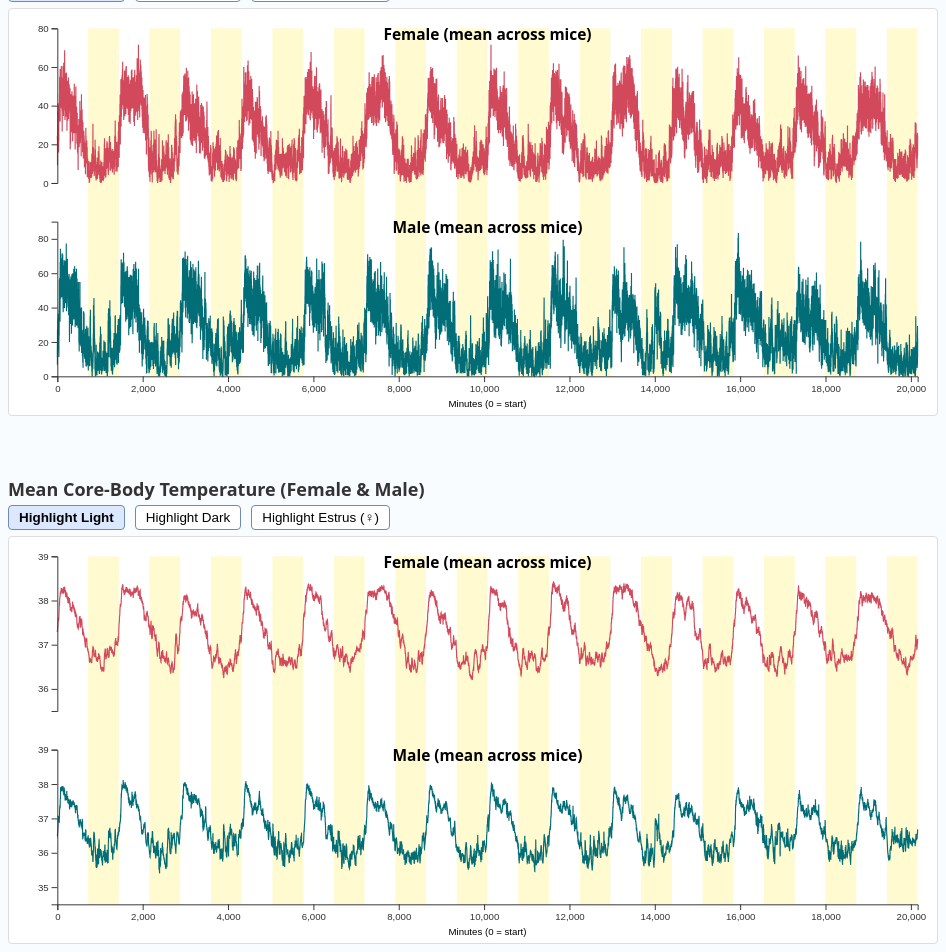
D3 v7 page, settled after 480 driven frames (8 s of simulated time); the page loaded 4 data file(s).


// ── main.js
// ---------- CONSTANTS ---------------------------------------------------
const CYCLE = 720;                    // 12 h in minutes
const W = 960, H = 420,
      M = {top:20,right:20,bottom:40,left:50},
      IW = W-M.left-M.right,
      IH = H-M.top-M.bottom,
      ROW = IH/2 - 20;
const COLORS = {f:'#d1495b', m:'#006d77', light:'rgba(255,240,120,.35)', dark:'rgba(0,0,0,.12)', estrus:'rgba(233,30,99,.28)'};
const ESTRUS_START = 1440, ESTRUS_PERIOD = 5760;

let activityData, tempData;   // global for linked scatter

// ---------- LOAD --------------------------------------------------------
Promise.all([
  d3.csv('Fem_Act.csv'), d3.csv('Male_Act.csv'),
  d3.csv('Fem_Temp.csv'), d3.csv('Male_Temp.csv')
]).then(([fAct,mAct,fTemp,mTemp])=>{
  activityData = merge(fAct,mAct);
  tempData     = merge(fTemp,mTemp);
  drawPanel('#activity', activityData, 'Activity (counts)');
  drawPanel('#temp',     tempData,    'Temperature (°C)');
});

function merge(fCsv,mCsv){
  return fCsv.map((row,i)=>({
    minute:i,
    female:avg(row),
    male:  avg(mCsv[i])
  }));
}
function avg(obj){let s=0,c=0;for(const k in obj){const v=+obj[k];if(!isNaN(v)){s+=v;c++;}}return s/c;}

// ---------- DRAW PANEL --------------------------------------------------
function drawPanel(sel,data,yLabel){
  const id = sel.slice(1);
  const svg = d3.select(sel)
    .attr('width', '100%')
    .attr('height', H)
    .attr('viewBox', `0 0 ${W} ${H}`);
  const g   = svg.append('g').attr('transform',`translate(${M.left},${M.top})`);

  // scales
  const isTemp = yLabel.includes('Temp');
  const pad = isTemp?0.5:0;
  const x = d3.scaleLinear().domain(d3.extent(data,d=>d.minute)).range([0,IW]);
  const yF = d3.scaleLinear().domain(isTemp?[d3.min(data,d=>d.female)-pad,d3.max(data,d=>d.female)+pad]:[0,d3.max(data,d=>d.female)]).nice().range([ROW,0]);
  const yM = d3.scaleLinear().domain(isTemp?[d3.min(data,d=>d.male)-pad,d3.max(data,d=>d.male)+pad]:[0,d3.max(data,d=>d.male)]).nice().range([ROW,0]);
  
  let currentTransform = d3.zoomIdentity;
  // highlight group
  const hl = g.append('g');
  highlight('light');
  function highlight(mode){
    hl.selectAll('rect').remove();
    const max = data[data.length-1].minute;
  
    const zx = currentTransform.rescaleX(x);
  
    if(mode === 'estrus'){
      for(let s = ESTRUS_START; s <= max; s += ESTRUS_PERIOD){
        hl.append('rect')
          .attr('data-start', s)
          .attr('data-span', 1440)
          .attr('x',      zx(s))
          .attr('y',      0)
          .attr('width',  zx(s + 1440) - zx(s))
          .attr('height', ROW)
          .attr('fill',   COLORS.estrus);
      }
    } else {
      const fill = mode==='light'?COLORS.light:COLORS.dark;
      const off  = mode==='light'?CYCLE:0;
      for(let s = off; s <= max; s += CYCLE*2){
        hl.append('rect')
          .attr('data-start', s)
          .attr('data-span',  CYCLE)
          .attr('x',          zx(s))
          .attr('y',          0)
          .attr('width',      zx(s + CYCLE) - zx(s))
          .attr('height',     IH)
          .attr('fill',       fill);
      }
    }
  }
  
  // female row
  const fGrp = g.append('g');
  fGrp.append('path').datum(data).attr('fill','none').attr('stroke',COLORS.f).attr('stroke-width',1.2).attr('d',d3.line().x(d=>x(d.minute)).y(d=>yF(d.female)));
  fGrp.append('g').call(d3.axisLeft(yF).ticks(4));
  fGrp.append('text').attr('x',IW/2).attr('y',12).attr('text-anchor','middle').attr('font-weight',600).text('Female (mean across mice)');

  // male row
  const mOff = ROW+40;
  const mGrp = g.append('g').attr('transform',`translate(0,${mOff})`);
  mGrp.append('path').datum(data).attr('fill','none').attr('stroke',COLORS.m).attr('stroke-width',1.2).attr('d',d3.line().x(d=>x(d.minute)).y(d=>yM(d.male)));
  mGrp.append('g').call(d3.axisLeft(yM).ticks(4));
  mGrp.append('text').attr('x',IW/2).attr('y',12).attr('text-anchor','middle').attr('font-weight',600).text('Male (mean across mice)');

  // x-axis
  const xAxis = g.append('g').attr('transform',`translate(0,${IH})`).call(d3.axisBottom(x).ticks(10));
  xAxis.append('text').attr('x',IW/2).attr('y',32).attr('fill','#000').attr('text-anchor','middle').text('Minutes (0 = start)');
  // Independent Scale Toggle Logic for Each Panel
document.querySelectorAll('.scale-controls').forEach(scaleGroup => {
  const targetPanel = scaleGroup.dataset.target;
  const panel = d3.select(`#${targetPanel}`);
  const xAxis = panel.select('.x-axis');
  const xAxisLabel = panel.select('.x-axis-label');
  const femalePath = panel.select('.female-path');
  const malePath = panel.select('.male-path');

  scaleGroup.querySelectorAll('.btn').forEach(btn => {
      btn.addEventListener('click', e => {
          // Set active button within this group
          scaleGroup.querySelectorAll('.btn').forEach(b => b.classList.remove('active'));
          e.target.classList.add('active');

          // Update the x-axis scale
          const scale = e.target.dataset.scale;
          const x = scale === 'days'
              ? d3.scaleLinear().domain([0, 14]).range([0, IW])
              : d3.scaleLinear().domain([0, 20160]).range([0, IW]);

          // Update the x-axis ticks and labels
          xAxis.call(d3.axisBottom(x).ticks(scale === 'days' ? 14 : 20).tickFormat(d => 
              scale === 'days' ? `Day ${d + 1}` : d.toLocaleString()
          ));
          xAxisLabel.text(scale === 'days' ? 'Days (1-14)' : 'Minutes (0 = start)');

          // Update the paths for female and male
          femalePath.attr('d', d3.line()
              .x(d => x(scale === 'days' ? d.minute / 1440 : d.minute))
              .y(d => d.female)
          );
          malePath.attr('d', d3.line()
              .x(d => x(scale === 'days' ? d.minute / 1440 : d.minute))
              .y(d => d.male)
          );
      });
  });
});

  
  // zoom
  
  svg.call(d3.zoom()
  .scaleExtent([1,20])
  .translateExtent([[0,0],[IW,IH]])
  .on('zoom', ev=>{
      currentTransform = ev.transform; 
      const zx = ev.transform.rescaleX(x);
      xAxis.call(d3.axisBottom(zx).ticks(10));
      fGrp.select('path').attr('d', d3.line().x(d=>zx(d.minute)).y(d=>yF(d.female)));
      mGrp.select('path').attr('d', d3.line().x(d=>zx(d.minute)).y(d=>yM(d.male)));
      hl.selectAll('rect')
        .attr('x', function(){
          const s = +this.dataset.start || +this.getAttribute('x');
          return zx(s);
        })
        .attr('width', function(){
          const s = +this.dataset.start || +this.getAttribute('x');
          return zx(s + CYCLE) - zx(s);
        });
    })
    ).on('dblclick.zoom',null);
  

  // tooltip & hover
  // ── tooltip vertical bar ───────────────────────────────────────────
const tooltip = d3.select('#tooltip');

const vLine = g.append('line')
    .attr('stroke', '#555')
    .attr('stroke-width', 1)
    .attr('y1', 0)
    .attr('y2', IH)
    .style('display', 'none');

const bisect = d3.bisector(d => d.minute).left;

const overlay = g.append('rect')
    .attr('width', IW)
    .attr('height', IH)
    .attr('fill', 'none')
    .attr('pointer-events', 'all')
    .on('mousemove', handleMove)
    .on('mouseout', () => {
        vLine.style('display', 'none');
        tooltip.style('display', 'none');
    })
    .on('click', event => {
        if (!(event.ctrlKey || event.metaKey)) return;               // ctrl-click ⇒ scatter
        const [mx] = d3.pointer(event, overlay.node());
        const min  = Math.round(x.invert(mx));
        const sex  = (d3.pointer(event, overlay.node())[1] < ROW) ? 'Female' : 'Male';
        showScatter(min - 360, min + 360, sex);
    });

  function handleMove(event) {
      const [mx] = d3.pointer(event, overlay.node());
      const minute = Math.round(x.invert(mx));
      const i = Math.max(0, Math.min(data.length - 1, bisect(data, minute)));
      const d = data[i];

      vLine.attr('x1', x(minute)).attr('x2', x(minute)).style('display', null);
      tooltip
          .style('display', 'block')
          .html(`<b>Minute:</b> ${minute}<br>
                 <span style='color:${COLORS.f}'>♀ ${d.female.toFixed(1)}</span><br>
                 <span style='color:${COLORS.m}'>♂ ${d.male.toFixed(1)}</span>`)
          .style('left', event.pageX + 12 + 'px')
          .style('top',  event.pageY + 12 + 'px');
  }

  // ── mode-toggle buttons ────────────────────────────────────────────
document.querySelectorAll(`button[data-target='${id}']`)
    .forEach(btn =>
        btn.addEventListener('click', e => {
            document.querySelectorAll(`button[data-target='${id}']`)
                    .forEach(b => b.classList.remove('active'));
            e.target.classList.add('active');
            highlight(e.target.dataset.mode);     // Light / Dark / Estrus
        }));
}
/* ───────────────── showScatter helper ───────────────────────────── */
function showScatter(minStart, minEnd, sex){
  const dlg   = document.getElementById('scatterDlg');
  const svg   = d3.select('#scatterDlg svg');
  svg.selectAll('*').remove();                 // clear previous plot

  // slice global arrays
  const slice = d3.range(Math.max(0,minStart), Math.min(activityData.length, minEnd))
                  .map(i => ({
                    activity : activityData[i].female,   // mean across females
                    temp     : tempData[i].female,       // mean across females
                    phase    : (i % (CYCLE*2) < CYCLE) ? 'dark' : 'light'
                  }));
    // Add scatter legends
    d3.select('#scatter-title')
        .text(`Temperature vs Activity (12-h window) - ${sex}`);

  // simple 360 × 360 chart inside the 420 × 420 svg
  const M = {top:20,right:20,bottom:40,left:50},
        W = 360, H = 360;
  const g = svg.append('g').attr('transform',`translate(${M.left},${M.top})`);
  const x = d3.scaleLinear().domain(d3.extent(slice,d=>d.activity)).nice().range([0,W]);
  const y = d3.scaleLinear().domain(d3.extent(slice,d=>d.temp)).nice().range([H,0]);

  g.append('g').call(d3.axisLeft(y));
  g.append('g').attr('transform',`translate(0,${H})`).call(d3.axisBottom(x));
  g.append('text').attr('x',W/2).attr('y',H+32).attr('text-anchor','middle')
     .text('Activity (counts)');
  g.append('text').attr('transform','rotate(-90)').attr('x',-H/2).attr('y',-38)
     .attr('text-anchor','middle').text('Temperature (°C)');

  g.selectAll('circle').data(slice).enter().append('circle')
     .attr('cx',d=>x(d.activity)).attr('cy',d=>y(d.temp)).attr('r',3)
     .attr('fill',d=> d.phase==='light' ? COLORS.light : COLORS.dark)
     .attr('stroke','#555').attr('stroke-width',.4);

  // ----- legend ------------------------------------------------------
const lgX = 300, lgY = 20;           // top-right corner of 420×420 SVG
svg.append('rect')                   // yellow square
   .attr('x', lgX).attr('y', lgY)
   .attr('width', 10).attr('height', 10)
   .attr('fill', COLORS.light).attr('stroke','#555');

svg.append('text')
   .attr('x', lgX + 14).attr('y', lgY + 9)
   .text('Light phase').style('font-size','11px');

svg.append('rect')                   // grey square
   .attr('x', lgX).attr('y', lgY + 16)
   .attr('width', 10).attr('height', 10)
   .attr('fill', COLORS.dark).attr('stroke','#555');

svg.append('text')
   .attr('x', lgX + 14).attr('y', lgY + 25)
   .text('Dark phase').style('font-size','11px');

  dlg.showModal();
}

const lineF = d3.line()
    .curve(d3.curveMonotoneX)     
    .x(d => x(d.minute))
    .y(d => yF(d.female));

const lineM = d3.line()
    .curve(d3.curveMonotoneX)     
    .x(d => x(d.minute))
    .y(d => yM(d.male));


/* close button */
document.getElementById('scatter-close')
        .addEventListener('click',()=>document.getElementById('scatterDlg').close());

### data: Male_Temp.csv
?m1, m2, m3, m4, m5, m6, m7, m8, m9, m10, m11, m12, m13
36.14, 36.01, 35.82, 36.48, 37.1, 36.16, 36.85, 36.08, 36.86, 36.68, 36.41, 36.93, 37
36.19, 35.94, 35.79, 36.44, 37.1, 36.05, 36.91, 36.11, 36.84, 36.71, 36.38, 36.83, 37.06
36.22, 36.06, 35.77, 36.37, 37.23, 35.95, 36.93, 36.12, 36.89, 36.72, 36.33, 36.76, 37.06
36.39, 36.19, 35.77, 36.27, 37.33, 35.8, 37, 36.1, 36.84, 36.69, 36.27, 36.72, 37.01
36.6, 36.27, 35.77, 36.63, 37.36, 35.8, 37.06, 36.18, 36.84, 36.62, 36.22, 36.67, 36.88
36.69, 36.44, 35.76, 36.65, 37.27, 36.13, 37.13, 36.27, 37.01, 36.53, 36.17, 36.61, 36.78
36.69, 36.56, 35.74, 36.48, 37.25, 36.3, 37.18, 36.54, 37.05, 36.47, 36.12, 36.54, 36.73
36.74, 36.63, 35.74, 36.54, 37.31, 36.38, 37.14, 36.68, 37.03, 36.42, 36.08, 36.47, 36.67
36.78, 36.68, 35.8, 36.62, 37.34, 36.44, 37.15, 36.79, 37.1, 36.35, 36.06, 36.41, 36.55
36.73, 36.68, 35.84, 36.66, 37.35, 36.52, 37.19, 36.89, 37.16, 36.23, 36.05, 36.35, 36.48
36.59, 36.66, 35.88, 36.67, 37.33, 36.68, 37.24, 36.98, 37.25, 36.14, 36.04, 36.31, 36.58
36.49, 36.64, 35.9, 36.65, 37.45, 36.88, 37.33, 37.06, 37.26, 36.08, 36.05, 36.41, 36.65
36.49, 36.61, 35.94, 36.69, 37.76, 36.92, 37.37, 37.1, 37.24, 36.02, 36.05, 36.44, 36.66
36.58, 36.72, 36.04, 36.73, 37.38, 36.93, 37.42, 37.18, 37.22, 36.02, 36.04, 36.48, 36.66
36.68, 36.75, 36.19, 36.72, 37.29, 37.01, 37.45, 37.26, 37.23, 36.04, 36.05, 36.54, 36.68
36.74, 36.74, 36.3, 36.7, 37.33, 37.09, 37.43, 37.31, 37.23, 36.05, 36.11, 36.59, 36.74
36.76, 36.71, 36.37, 36.67, 37.41, 37.13, 37.35, 37.36, 37.16, 35.97, 36.46, 36.61, 36.81
36.75, 36.68, 36.47, 36.63, 37.57, 37.2, 37.38, 37.45, 37.13, 35.85, 36.86, 36.61, 36.93
36.72, 36.63, 36.51, 36.58, 37.54, 37.28, 37.45, 37.47, 37.19, 35.96, 36.54, 36.62, 36.93
36.7, 36.53, 36.64, 36.53, 37.66, 37.29, 37.46, 37.47, 37.25, 36.05, 36.36, 36.63, 36.92
36.66, 36.45, 36.8, 36.48, 37.74, 37.21, 37.5, 37.5, 37.28, 36.13, 36.37, 36.64, 37.02
36.61, 36.41, 36.91, 36.41, 37.68, 37.14, 37.54, 37.58, 37.34, 36.29, 36.57, 36.64, 37.21
36.54, 36.34, 36.91, 36.42, 37.93, 37.16, 37.5, 37.61, 37.3, 36.41, 36.78, 36.66, 37.36
36.47, 36.26, 36.85, 36.43, 38.87, 37.16, 37.32, 37.64, 37.21, 36.72, 36.88, 36.7, 37.5
36.38, 36.21, 36.75, 36.42, 37.89, 37.13, 37.32, 37.63, 37.18, 37.06, 36.98, 36.74, 37.64
36.35, 36.18, 36.76, 36.42, 37.7, 37.11, 37.34, 37.6, 37.22, 37.17, 36.92, 36.77, 37.74
36.32, 36.16, 36.76, 36.4, 37.72, 37.14, 37.3, 37.6, 37.25, 37.2, 36.93, 36.77, 37.75
36.27, 36.14, 36.68, 36.35, 37.71, 37.19, 37.25, 37.62, 37.31, 37.22, 36.88, 36.65, 37.72
36.23, 36.12, 36.58, 36.31, 37.66, 37.27, 37.26, 37.68, 37.26, 37.26, 36.82, 36.69, 37.69
36.18, 36.11, 36.51, 36.29, 37.7, 37.28, 37.27, 37.75, 37.08, 37.35, 36.78, 36.73, 37.62
36.16, 36.11, 36.48, 36.26, 37.78, 37.22, 37.24, 37.85, 36.99, 37.43, 36.71, 36.74, 37.51
36.13, 36.08, 36.44, 36.21, 37.93, 37.21, 37.17, 37.92, 37.11, 37.42, 36.73, 36.81, 37.49
36.09, 36.09, 36.41, 36.22, 37.91, 37.22, 37.14, 37.89, 37.15, 37.31, 36.81, 36.88, 37.49
36.05, 36.12, 36.4, 36.2, 37.75, 37.12, 37.11, 37.76, 37.06, 37.27, 36.84, 36.98, 37.51
36.02, 36.14, 36.37, 36.16, 37.74, 36.98, 37.07, 37.75, 36.9, 37.21, 36.84, 37.12, 37.57
35.99, 36.16, 36.33, 36.22, 37.9, 36.96, 37.04, 37.75, 36.88, 37.06, 36.8, 37.15, 37.63
35.98, 36.22, 36.29, 36.25, 38.14, 36.96, 37, 37.78, 36.84, 36.88, 36.74, 37.16, 37.73
36.1, 36.28, 36.2, 36.3, 38.15, 36.94, 36.96, 37.78, 36.79, 36.83, 36.72, 37.13, 37.71
36.17, 36.38, 36.07, 36.39, 38.1, 36.89, 36.83, 37.76, 36.74, 37.11, 36.72, 37.05, 37.6
36.25, 36.58, 35.97, 36.5, 38.06, 36.8, 36.68, 37.76, 36.69, 37.15, 36.79, 37.06, 37.58
36.29, 36.74, 35.9, 36.54, 38.07, 36.72, 36.58, 37.78, 36.6, 37.09, 36.88, 37.13, 37.58
36.33, 36.89, 35.89, 36.31, 38.24, 36.68, 36.53, 37.83, 36.52, 37.02, 36.9, 37.15, 37.57
36.32, 36.92, 35.98, 36.23, 38.22, 36.66, 36.49, 37.84, 36.46, 36.97, 37.03, 37.19, 37.61
36.27, 36.98, 36.05, 36.23, 38.07, 36.61, 36.46, 37.85, 36.43, 36.91, 37.14, 37.22, 37.66
36.3, 36.98, 36.19, 36.22, 38.01, 36.5, 36.4, 37.91, 36.36, 36.82, 37.25, 37.22, 37.68
36.5, 36.79, 36.33, 36.27, 37.97, 36.36, 36.35, 37.98, 36.26, 36.85, 37.3, 37.21, 37.64
36.61, 36.68, 36.39, 36.39, 38.07, 36.31, 36.31, 38.06, 36.17, 36.9, 37.32, 37.22, 37.64
36.66, 36.62, 36.37, 36.51, 38.12, 36.3, 36.3, 38.1, 36.09, 36.93, 37.46, 37.24, 37.83
36.75, 36.57, 36.32, 36.57, 38.06, 36.34, 36.36, 38.17, 36.04, 36.97, 37.82, 37.33, 37.95
36.88, 36.56, 36.33, 36.51, 38.02, 36.34, 36.4, 38.18, 36.07, 36.99, 37.81, 37.41, 37.97
37.06, 36.55, 36.37, 36.46, 38.04, 36.31, 36.53, 38.22, 36.1, 36.96, 37.75, 37.39, 37.95
37.14, 36.52, 36.52, 36.45, 38.21, 36.44, 36.58, 38.19, 36.08, 37.05, 37.9, 37.23, 37.94
37.17, 36.53, 36.66, 36.65, 38.23, 36.69, 36.61, 38.09, 36.04, 37.17, 39.23, 37.23, 37.95
37.2, 36.72, 36.75, 36.97, 38.17, 36.99, 36.63, 38.15, 36.01, 37.22, 37.79, 37.42, 38.01
37.22, 36.78, 36.98, 37.17, 38.22, 37.13, 36.67, 38.16, 35.98, 37.32, 37.53, 37.52, 38.03
37.12, 36.72, 36.99, 37.3, 38.18, 37.28, 36.86, 38.09, 35.93, 37.48, 37.49, 37.52, 38.04
36.9, 36.72, 36.89, 37.22, 38.03, 37.35, 37.11, 37.98, 35.88, 37.5, 37.71, 37.56, 38.04
36.86, 36.96, 36.87, 36.74, 37.97, 37.47, 37.16, 37.91, 35.88, 37.45, 38.34, 37.63, 38.11
36.81, 37.03, 37, 36.55, 37.92, 37.53, 37.17, 37.91, 35.9, 37.51, 38.24, 37.76, 38.15
36.69, 36.99, 37.03, 36.57, 37.88, 37.51, 37.34, 37.86, 35.77, 37.67, 38.15, 37.81, 38.18
... 20,100 more rows

### data: Fem_Temp.csv
?f1, f2, f3, f4, f5, f6, f7, f8, f9, f10, f11, f12, f13
37.11, 37.91, 36.85, 38.2, 37.54, 37.04, 37.41, 36.35, 37.47, 37.99, 38.02, 36.32, 36.54
37.13, 37.98, 36.78, 38.19, 37.55, 37.06, 37.46, 36.41, 37.53, 37.99, 37.99, 36.44, 36.69
37.19, 37.98, 36.76, 38.14, 37.55, 37.09, 37.56, 36.5, 37.53, 37.96, 37.86, 36.52, 36.75
37.2, 37.96, 36.72, 37.95, 37.54, 37.11, 37.74, 36.55, 37.46, 37.93, 37.8, 36.48, 36.96
37.22, 37.95, 36.64, 37.8, 37.53, 37.09, 37.73, 36.63, 37.51, 37.87, 37.76, 36.3, 37.01
37.26, 37.94, 36.61, 38.05, 37.53, 37.03, 37.69, 36.63, 37.55, 37.78, 37.74, 36.16, 37.07
37.3, 37.93, 36.6, 38.21, 37.48, 36.96, 37.7, 36.68, 37.64, 37.73, 37.73, 36.29, 37.18
37.27, 37.91, 36.59, 38.21, 37.44, 36.97, 37.84, 36.93, 37.74, 37.67, 37.74, 36.44, 37.19
37.17, 37.92, 36.57, 38.15, 37.43, 37.01, 37.98, 36.96, 37.7, 37.61, 37.76, 36.55, 37.18
37.28, 37.98, 36.55, 38.12, 37.46, 37.14, 38.09, 36.97, 37.43, 37.76, 37.81, 36.66, 37.21
37.46, 38.04, 36.52, 38.08, 37.45, 37.19, 38.12, 36.98, 37.2, 37.79, 37.82, 36.66, 37.22
37.5, 38.06, 36.45, 38.05, 37.38, 37.21, 38.16, 36.95, 37.13, 37.65, 37.77, 36.6, 37.14
37.57, 38.1, 36.44, 38.04, 37.35, 37.19, 38.23, 36.99, 37.29, 37.49, 37.73, 36.59, 37.11
37.69, 38.12, 36.46, 38.02, 37.35, 37.14, 38.31, 37.04, 37.38, 37.49, 37.67, 36.6, 37.1
37.7, 38.13, 36.5, 37.93, 37.38, 37.16, 38.37, 37.08, 37.4, 37.7, 37.61, 36.65, 37.08
37.76, 38.16, 36.51, 37.8, 37.41, 37.17, 38.37, 37.13, 37.38, 37.74, 37.62, 36.71, 37.07
37.9, 38.17, 36.51, 37.8, 37.47, 37.21, 38.35, 37.2, 37.37, 37.76, 37.61, 36.7, 37.06
38.03, 38.15, 36.48, 37.88, 37.71, 37.37, 38.31, 37.37, 37.36, 37.79, 37.58, 36.64, 37.05
38.2, 38.16, 36.46, 37.94, 37.84, 37.42, 38.33, 37.56, 37.33, 37.79, 37.63, 36.55, 37.08
38.37, 38.22, 36.44, 38, 37.92, 37.38, 38.36, 37.6, 37.33, 37.77, 37.68, 36.46, 37.1
38.53, 38.26, 36.41, 38.05, 37.91, 37.27, 38.36, 37.56, 37.34, 37.77, 37.68, 36.48, 37.09
38.61, 38.26, 36.43, 38.06, 37.74, 37.25, 38.34, 37.53, 37.35, 37.83, 37.68, 36.54, 37.08
38.63, 38.24, 36.43, 38.06, 37.61, 37.29, 38.31, 37.53, 37.34, 37.87, 37.68, 36.63, 37.12
38.62, 38.22, 36.44, 38.08, 37.63, 37.31, 38.25, 37.53, 37.3, 37.83, 37.68, 36.65, 37.13
38.65, 38.2, 36.44, 38.06, 37.9, 37.31, 38.31, 37.52, 37.25, 37.62, 37.68, 36.63, 37.1
38.67, 38.26, 36.43, 37.98, 38.13, 37.26, 38.35, 37.56, 37.16, 37.38, 37.68, 36.56, 37.04
38.68, 38.27, 36.42, 37.91, 38.24, 37.15, 38.37, 37.6, 37.01, 37.34, 37.65, 36.53, 36.99
38.68, 38.23, 36.41, 37.87, 38.34, 37.21, 38.38, 37.57, 36.89, 37.48, 37.62, 36.55, 36.96
38.71, 38.18, 36.4, 37.9, 38.45, 37.34, 38.36, 37.58, 36.86, 37.52, 37.63, 36.55, 36.94
38.75, 38.23, 36.4, 37.92, 38.47, 37.39, 38.32, 37.62, 36.86, 37.6, 37.63, 36.54, 36.89
38.74, 38.26, 36.4, 37.86, 38.43, 37.42, 38.16, 37.69, 36.84, 37.65, 37.63, 36.51, 36.85
38.69, 38.27, 36.36, 37.81, 38.35, 37.5, 37.91, 37.73, 36.82, 37.72, 37.63, 36.47, 36.81
38.68, 38.28, 36.34, 37.92, 38.37, 37.53, 37.83, 37.73, 36.81, 37.74, 37.65, 36.45, 36.79
38.7, 38.31, 36.69, 37.93, 38.46, 37.5, 37.79, 37.79, 36.82, 37.69, 37.67, 36.44, 36.78
38.7, 38.32, 36.86, 37.97, 38.47, 37.42, 37.8, 37.8, 36.87, 37.73, 37.71, 36.42, 36.76
38.6, 38.3, 36.98, 38.02, 38.52, 37.39, 37.79, 37.82, 36.89, 37.82, 37.72, 36.41, 36.73
38.6, 38.3, 37.03, 38.06, 38.52, 37.51, 37.81, 37.86, 37.02, 37.8, 37.69, 36.41, 36.66
38.75, 38.32, 37.03, 38.09, 38.54, 37.58, 37.86, 37.9, 37.05, 37.79, 37.65, 36.41, 36.67
38.83, 38.31, 37, 38.1, 38.65, 37.59, 38.05, 37.91, 37.03, 37.8, 37.65, 36.4, 36.76
38.84, 38.3, 36.96, 38.1, 38.7, 37.63, 38.24, 37.91, 37.12, 37.78, 37.73, 36.46, 36.8
38.83, 38.31, 36.93, 38.12, 38.68, 37.62, 38.32, 37.9, 37.12, 37.79, 37.83, 36.48, 36.87
38.81, 38.3, 36.89, 38.22, 38.62, 37.56, 38.36, 37.89, 37.01, 37.88, 37.91, 36.52, 36.88
38.76, 38.29, 37.06, 38.25, 38.66, 37.55, 38.4, 37.87, 36.89, 37.89, 38.05, 36.53, 36.86
38.76, 38.31, 37.08, 38.25, 38.74, 37.52, 38.43, 37.83, 36.94, 37.85, 38.17, 36.57, 36.81
38.76, 38.33, 37.15, 38.23, 38.75, 37.56, 38.49, 37.75, 37.15, 37.82, 38.3, 36.81, 36.91
38.75, 38.33, 37.25, 38.24, 38.75, 37.63, 38.54, 37.71, 37.26, 37.82, 38.42, 36.84, 37.07
38.72, 38.3, 37.25, 38.26, 38.8, 37.74, 38.51, 37.73, 37.34, 37.84, 38.47, 36.77, 37.14
38.68, 38.2, 37.22, 38.24, 38.84, 37.75, 38.48, 37.79, 37.35, 37.82, 38.44, 36.76, 37.28
38.7, 38.08, 37.21, 38.21, 38.83, 37.65, 38.5, 37.82, 37.4, 37.85, 38.39, 36.77, 37.39
38.74, 38.21, 37.14, 38.17, 38.76, 37.45, 38.49, 37.84, 37.62, 37.86, 38.41, 36.83, 37.39
38.75, 38.26, 37.17, 38.07, 38.69, 37.45, 38.45, 37.89, 37.59, 37.81, 38.43, 36.92, 37.4
38.75, 38.28, 37.2, 38.07, 38.68, 37.47, 38.45, 37.93, 37.48, 37.81, 38.42, 36.98, 37.49
38.8, 38.29, 36.97, 38.08, 38.67, 37.62, 38.49, 38.01, 37.29, 37.85, 38.41, 36.92, 37.59
38.79, 38.33, 37.01, 38.09, 38.65, 37.71, 38.52, 38.1, 37.25, 37.9, 38.46, 36.91, 37.65
38.66, 38.39, 37.2, 38.13, 38.62, 37.81, 38.52, 38.12, 37.46, 37.94, 38.49, 37.06, 37.62
38.73, 38.43, 37.19, 38.12, 38.57, 37.86, 38.59, 38.13, 37.68, 37.91, 38.34, 37.23, 37.6
38.76, 38.46, 37.18, 38.1, 38.57, 37.91, 38.63, 38.09, 37.76, 37.78, 38.2, 37.25, 37.68
38.67, 38.47, 37.38, 38.22, 38.61, 37.94, 38.62, 38.04, 37.69, 37.69, 38.2, 37.19, 37.74
38.62, 38.47, 37.41, 38.27, 38.69, 37.91, 38.61, 38.09, 37.7, 37.67, 38.32, 37.13, 37.72
38.72, 38.45, 37.37, 38.24, 38.68, 38.04, 38.66, 38.09, 37.74, 37.67, 38.35, 37.11, 37.69
... 20,100 more rows

### data: Fem_Act.csv
?f1, f2, f3, f4, f5, f6, f7, f8, f9, f10, f11, f12, f13
25, 62, 0, 61, 0, 10, 31, 7, 76, 33, 1, 0, 9
26, 28, 4, 53, 0, 35, 11, 0, 39, 82, 4, 0, 10
35, 40, 5, 23, 0, 42, 38, 0, 41, 60, 0, 3, 30
63, 7, 2, 43, 0, 0, 23, 43, 83, 8, 0, 0, 15
0, 0, 0, 38, 3, 0, 21, 0, 30, 0, 0, 10, 17
0, 46, 0, 81, 0, 0, 27, 1, 39, 53, 0, 9, 0
0, 0, 0, 40, 0, 37, 35, 16, 9, 40, 0, 13, 16
0, 51, 0, 26, 0, 14, 32, 13, 0, 22, 0, 62, 22
0, 11, 0, 38, 0, 1, 58, 44, 0, 85, 2, 74, 2
31, 66, 22, 26, 2, 50, 38, 90, 21, 85, 4, 21, 25
0, 61, 16, 24, 0, 1, 70, 65, 18, 49, 14, 30, 27
43, 53, 0, 21, 0, 13, 49, 0, 34, 0, 0, 55, 57
20, 40, 0, 35, 0, 0, 47, 3, 31, 39, 0, 50, 51
0, 30, 4, 51, 3, 5, 25, 0, 38, 83, 0, 40, 54
25, 70, 0, 55, 2, 10, 53, 46, 29, 79, 0, 55, 28
53, 30, 6, 35, 16, 43, 51, 26, 0, 85, 0, 32, 32
37, 70, 0, 67, 54, 50, 46, 82, 0, 84, 0, 0, 47
45, 72, 3, 49, 17, 76, 36, 49, 0, 98, 0, 0, 46
45, 60, 7, 34, 6, 29, 29, 23, 0, 67, 0, 0, 9
59, 62, 6, 63, 25, 27, 17, 10, 4, 71, 0, 18, 31
32, 39, 4, 50, 0, 23, 42, 49, 0, 67, 0, 25, 9
42, 79, 0, 48, 0, 21, 48, 12, 0, 86, 0, 13, 4
44, 62, 0, 71, 13, 2, 50, 62, 0, 40, 0, 13, 25
40, 47, 0, 28, 18, 55, 75, 36, 0, 22, 0, 13, 0
43, 69, 0, 30, 15, 26, 39, 36, 1, 0, 0, 0, 33
54, 60, 0, 5, 30, 69, 45, 26, 0, 2, 0, 0, 2
28, 0, 0, 31, 37, 51, 37, 10, 39, 45, 0, 0, 0
54, 2, 0, 36, 4, 48, 65, 0, 12, 24, 12, 0, 1
35, 50, 0, 0, 55, 61, 45, 0, 0, 21, 33, 0, 1
23, 54, 0, 0, 65, 35, 20, 0, 0, 19, 46, 0, 6
29, 18, 0, 43, 37, 47, 5, 11, 0, 7, 6, 0, 2
50, 31, 0, 48, 84, 44, 18, 21, 0, 18, 21, 0, 3
44, 33, 11, 47, 53, 54, 0, 81, 0, 0, 18, 0, 0
80, 80, 44, 47, 52, 21, 0, 46, 14, 13, 54, 0, 0
30, 52, 4, 7, 72, 15, 17, 64, 0, 3, 19, 0, 0
37, 41, 1, 25, 72, 35, 15, 62, 31, 12, 10, 0, 55
73, 73, 0, 46, 49, 36, 42, 93, 51, 20, 2, 9, 11
44, 29, 0, 46, 80, 35, 37, 33, 39, 0, 32, 0, 28
52, 56, 0, 57, 76, 62, 47, 19, 43, 0, 13, 19, 10
89, 43, 0, 63, 84, 8, 55, 88, 0, 16, 17, 11, 42
34, 32, 18, 15, 63, 50, 33, 68, 0, 69, 21, 28, 11
28, 24, 24, 43, 58, 49, 71, 43, 0, 66, 51, 29, 6
35, 85, 30, 53, 63, 10, 29, 31, 19, 75, 27, 27, 0
30, 33, 30, 61, 53, 1, 32, 14, 67, 32, 84, 2, 8
48, 60, 40, 37, 33, 31, 45, 0, 57, 60, 61, 1, 53
21, 42, 7, 42, 49, 7, 37, 22, 95, 85, 28, 0, 1
12, 0, 0, 51, 43, 0, 48, 86, 78, 67, 34, 0, 26
32, 0, 13, 55, 14, 14, 30, 50, 74, 98, 13, 0, 39
3, 46, 0, 13, 74, 59, 62, 42, 92, 77, 0, 18, 61
4, 47, 13, 32, 58, 67, 65, 67, 70, 72, 6, 26, 42
54, 45, 70, 36, 35, 79, 50, 60, 21, 71, 25, 0, 58
17, 78, 7, 31, 50, 79, 36, 56, 0, 73, 49, 0, 58
7, 82, 8, 45, 29, 49, 47, 15, 0, 86, 77, 0, 45
18, 62, 7, 65, 62, 59, 40, 74, 42, 99, 63, 0, 58
48, 80, 0, 25, 38, 34, 79, 91, 94, 49, 70, 70, 29
60, 90, 0, 8, 11, 38, 27, 45, 84, 0, 44, 18, 36
16, 67, 13, 60, 114.4, 45, 37, 20, 62, 21, 45, 8, 30
13, 75, 38, 31, 77, 10, 11, 77, 95, 63, 34, 0, 28
33, 74, 0, 0, 59, 74, 57, 83, 113, 75, 68, 14, 66
53, 33, 30, 11, 32, 50, 53, 66, 96, 87, 57, 28, 49
... 20,100 more rows

### data: Male_Act.csv
?m1, m2, m3, m4, m5, m6, m7, m8, m9, m10, m11, m12, m13
46, 20, 0, 39, 3, 0, 1, 13, 24, 0, 0, 0, 0
0, 30, 0, 70, 38, 24, 0, 6, 74, 0, 0, 6, 0
0, 26, 0, 1, 0, 6, 17, 22, 7, 9, 0, 0, 0
0, 19, 0, 56, 18, 14, 26, 24, 32, 0, 0, 0, 0
7, 46, 0, 101, 55, 68, 21, 0, 57, 0, 0, 0, 0
50, 38, 0, 30, 3, 9, 16, 8, 35, 4, 0, 0, 0
65, 68, 4, 0, 12, 0, 54, 0, 47, 0, 0, 0, 0
19, 3, 0, 0, 73, 45, 57, 0, 58, 3, 0, 0, 8
42, 0, 0, 4, 82, 0, 65, 0, 59, 2, 0, 0, 26
0, 7, 0, 0, 99, 24, 105, 0, 76, 0, 0, 7, 0
11, 28, 23, 0, 7, 7, 88, 49, 62, 1, 0, 0, 0
25, 31, 0, 15, 104, 43, 84, 23, 35, 9, 0, 8, 0
38, 60, 0, 0, 81, 43, 91, 11, 6, 5, 0, 0, 0
2, 33, 0, 0, 36, 97, 99, 7, 20, 0, 0, 0, 0
2, 0, 0, 6, 71, 63, 90, 77, 58, 0, 31, 0, 41
0, 0, 0, 0, 38, 37, 46, 53, 13, 5, 42, 0, 0
83, 0, 0, 0, 68, 102, 37, 51, 13, 0, 59, 0, 25
39, 0, 6, 0, 73, 48, 97, 50, 56, 8, 25, 0, 11
0, 0, 6, 0, 84, 24, 76, 16, 43, 57, 0, 0, 4
0, 0, 37, 0, 99, 1, 115, 39, 29, 10, 0, 0, 11
0, 0, 48, 0, 78, 20, 67, 29, 58, 25, 9, 0, 93
0, 0, 47, 33, 55, 23, 15, 42, 53, 3, 38, 0, 85
0, 5, 42, 0, 10, 80, 28, 67, 34, 38, 81, 0, 89
6, 0, 16, 0, 107, 63, 6, 49, 54, 27, 28, 0, 101
0, 0, 45, 0, 83, 53, 45, 28, 20, 49, 5, 7, 51
0, 0, 16, 0, 76, 42, 43, 30, 19, 111, 18, 0, 84
0, 0, 0, 0, 57, 68, 0, 0, 57, 74, 7, 69, 41
0, 1, 0, 0, 31, 67, 0, 25, 47, 93, 0, 23, 107
0, 9, 0, 71, 47, 20, 0, 40, 8, 53, 22, 15, 73
11, 0, 0, 15, 98, 9, 1, 103, 43, 67, 90, 0, 21
1, 0, 0, 19, 54, 0, 0, 75, 41, 54, 37, 16, 5
2, 0, 0, 4, 101, 0, 0, 20, 12, 6, 59, 10, 16
1, 0, 0, 0, 47, 0, 0, 53, 5, 4, 18, 38, 29
9, 0, 0, 13, 38, 0, 0, 0, 2, 59, 0, 71, 73
30, 0, 0, 41, 27, 0, 0, 15, 10, 15, 0, 0, 38
42, 0, 5, 8, 113, 0, 0, 26, 0, 14, 0, 57, 64
2, 3, 0, 0, 71, 0, 0, 7, 0, 8, 0, 4, 51
0, 19, 0, 24, 101, 0, 4, 3, 0, 26, 0, 33, 0
8, 48, 0, 44, 74, 0, 0, 31, 0, 0, 57, 55, 28
12, 20, 0, 159, 59, 0, 0, 69, 0, 0, 12, 39, 10
10, 89, 24, 62, 73, 0, 0, 52, 0, 0, 0, 23, 27
37, 84, 33, 22, 68, 0, 0, 43, 0, 0, 54, 77, 83
0, 13, 16, 3, 60, 5, 3, 30, 0, 0, 79, 47, 53
2, 67, 20, 17, 60, 12, 0, 91, 0, 0, 85, 63, 53
67, 13, 7, 22, 47, 0, 0, 62, 0, 30, 120, 45, 68
65, 16, 0, 60, 30, 8, 0, 96, 0, 18, 71, 78, 83
19, 18, 0, 59, 70, 0, 0, 72, 0, 30, 66, 33, 59
58, 0, 45, 108, 76, 21, 59, 72, 1, 74, 76, 86, 53
86, 0, 34, 89, 40, 9, 19, 66, 5, 3, 89, 100, 17
80, 2, 29, 35, 59, 9, 72, 55, 10, 0, 75, 63, 21
74, 0, 65, 22, 59, 46, 21, 63, 0, 15, 69, 13, 69
62, 0, 62, 99, 122, 5, 17, 81, 4, 18, 105, 11, 84
79, 25, 37, 114, 63, 96, 11, 46, 5, 37, 105, 19, 81
2, 38, 68, 88, 104, 93, 18, 0, 0, 76, 53, 42, 86
55, 36, 35, 108, 76, 108, 75, 0, 0, 71, 46, 51, 82
13, 9, 0, 95, 13, 103, 62, 0, 0, 104, 91, 36, 93
38, 26, 20, 46, 33, 90, 44, 0, 2, 71, 144, 75, 79
24, 15, 61, 0, 67, 101, 6, 53, 38, 42, 77, 94, 87
2, 39, 54, 0, 9, 116, 18, 45, 22, 61, 101, 60, 62
16, 16, 81, 3, 16, 62, 32, 20, 26, 66, 81, 71, 24
... 20,100 more rows